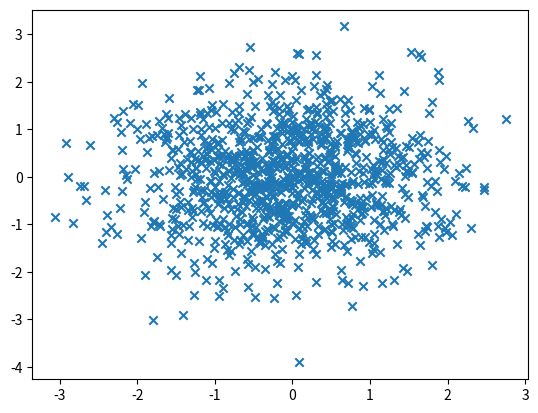
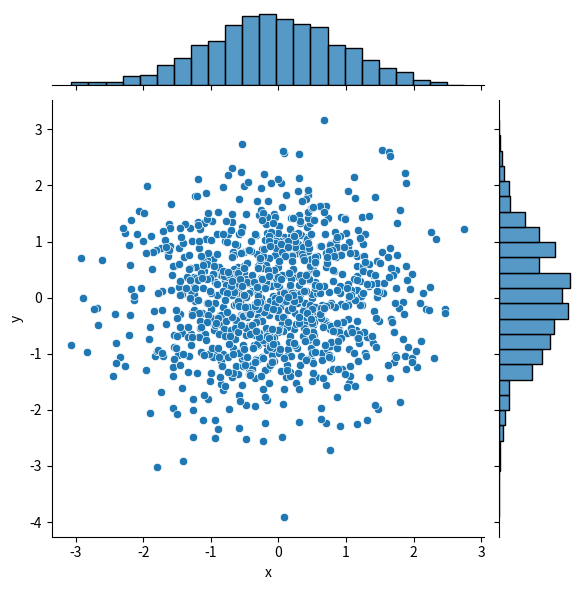

Write Python code to recreate these figures, in order.
import matplotlib.pyplot as plt
import seaborn as sns
import numpy as np
import  pandas as pd

N = 1000

x = np.random.randn(N)
y = np.random.randn(N)

plt.scatter(x, y, marker='x')
plt.show()


df = pd.DataFrame({'x': x, 'y': y})
sns.jointplot(x="x", y="y", data=df, kind='scatter')
plt.show()